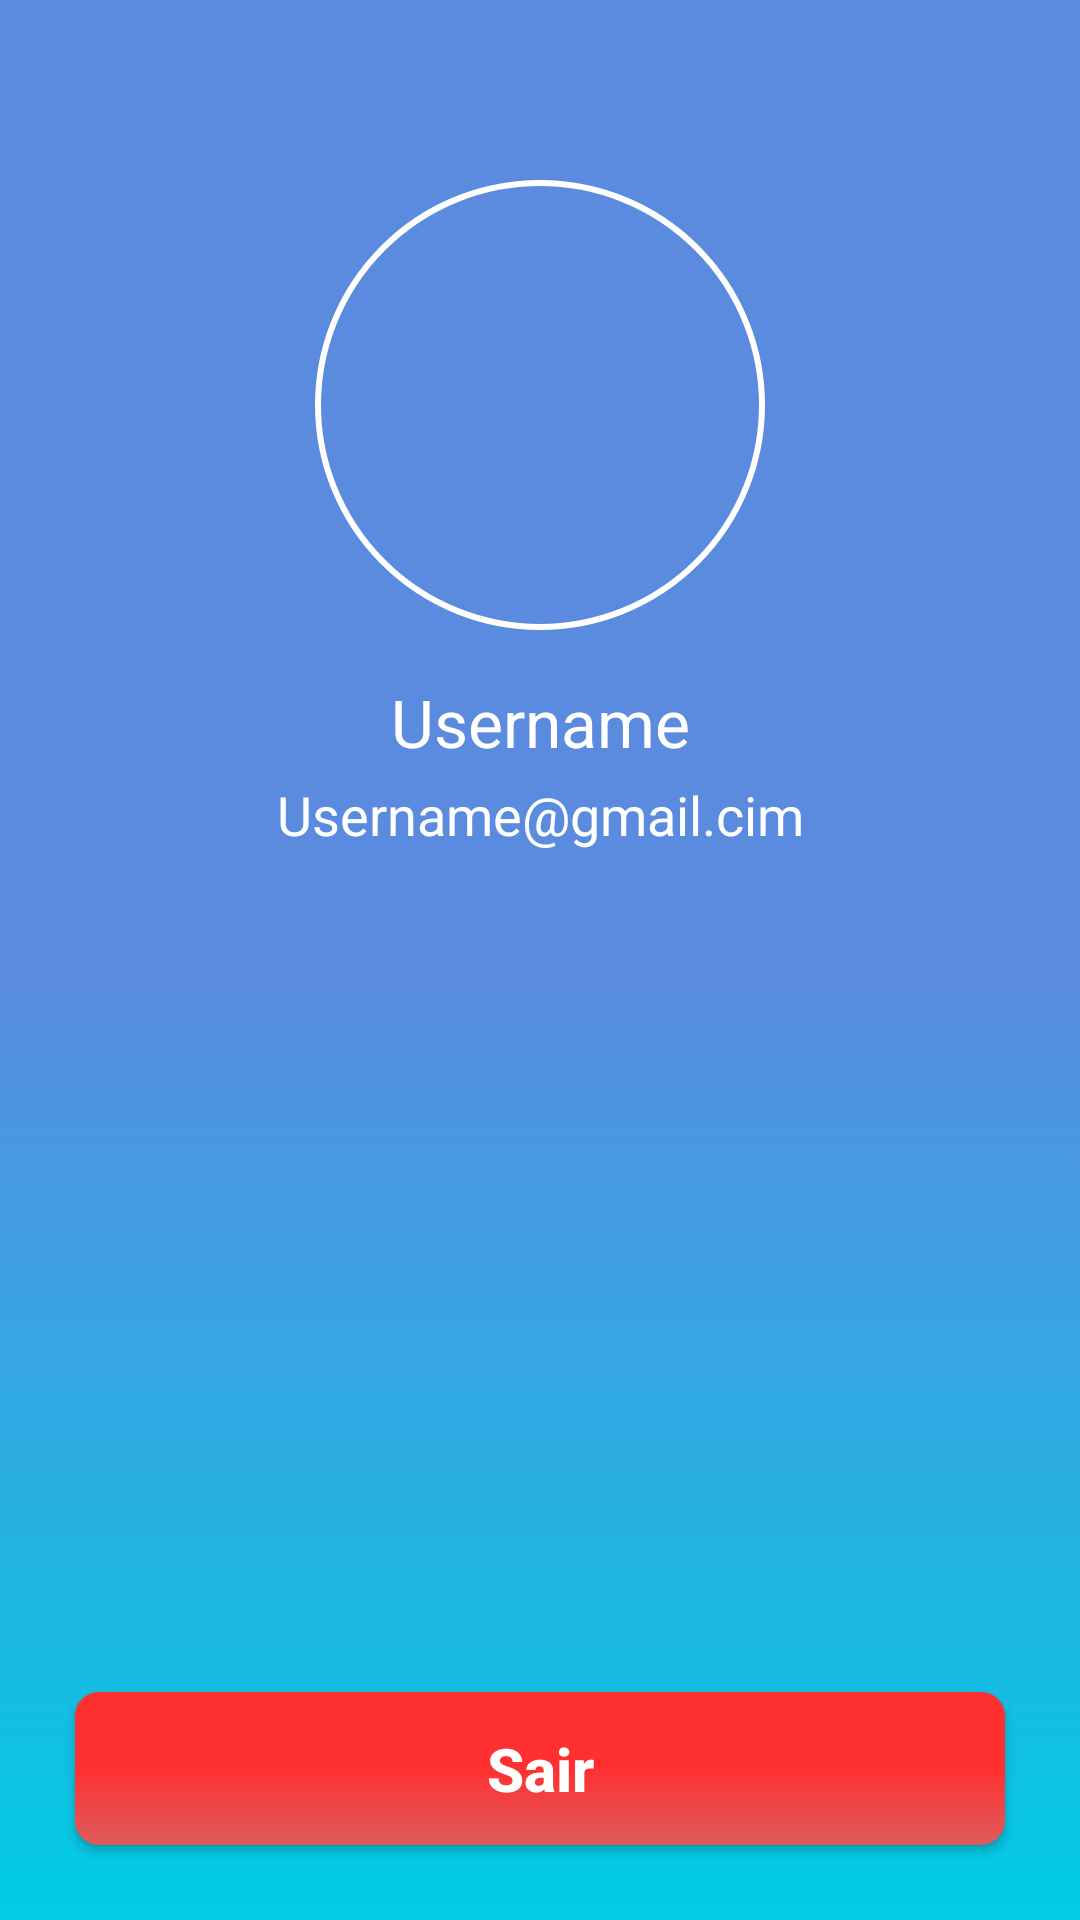

Reconstruct the res/layout file that produces this screen, plus the resources it refers to.
<!-- AndroidManifest.xml: application theme Theme.ProfileFire -->
<!-- res/layout/activity_profile.xml -->
<?xml version="1.0" encoding="utf-8"?>
<RelativeLayout xmlns:android="http://schemas.android.com/apk/res/android"
    xmlns:app="http://schemas.android.com/apk/res-auto"
    xmlns:tools="http://schemas.android.com/tools"
    android:layout_width="match_parent"
    android:layout_height="match_parent"
    android:background="@drawable/bg_gradient"
    tools:context=".ProfileActivity">

    <View
        android:id="@+id/container_user_profile"
        android:layout_width="150dp"
        android:layout_height="150dp"
        android:layout_centerHorizontal="true"
        android:layout_marginTop="60dp"
        android:background="@drawable/circle" />

    <ImageView
        android:layout_width="100dp"
        android:layout_height="100dp"
        android:layout_alignStart="@id/container_user_profile"
        android:layout_alignTop="@id/container_user_profile"
        android:layout_alignEnd="@id/container_user_profile"
        android:layout_alignBottom="@id/container_user_profile"
        android:padding="25dp"
        android:src="@drawable/ic_user" />

    <TextView
        android:id="@+id/usernameText"
        android:layout_width="match_parent"
        android:textSize="22dp"
        android:textColor="@color/white"
        android:layout_marginTop="16dp"
        android:gravity="center"
        android:layout_below="@id/container_user_profile"
        android:text="@string/username_text"
        android:layout_height="wrap_content"/>

    <TextView
        android:id="@+id/emails_user_text"
        android:layout_width="match_parent"
        android:textSize="18dp"
        android:textColor="@color/white"
        android:layout_marginTop="4dp"
        android:gravity="center"
        android:layout_below="@id/usernameText"
        android:text="@string/username_gmail_cim"
        android:layout_height="wrap_content"/>

    <androidx.appcompat.widget.AppCompatButton
        android:id="@+id/logout_btn"
        style="@style/ButtonLogout"
        android:padding="12dp"
        android:text="@string/sair"
        android:textSize="20dp"
        android:layout_margin="25dp"
        android:layout_alignParentBottom="true"
        android:layout_height="wrap_content"/>

</RelativeLayout>
<!-- resources referenced by this layout -->
<resources>
  <color name="white">#FFFFFFFF</color>
  <!-- drawable bg_gradient (drawable) -->
  <?xml version="1.0" encoding="utf-8"?>
  <shape xmlns:android="http://schemas.android.com/apk/res/android">
  
      <gradient
  
          android:startColor="@color/blue_300"
          android:centerColor="@color/blue_300"
          android:endColor="@color/blue_100"
          android:angle="30"
          />
  </shape>
  <!-- drawable circle (drawable) -->
  <?xml version="1.0" encoding="utf-8"?>
  <shape xmlns:android="http://schemas.android.com/apk/res/android">
  
      <solid android:color="@color/transparent"/>
      <corners android:radius="1000dp"/>
      <stroke android:color="@color/white" android:width="2dp"/>
  </shape>
  <string name="sair">Sair</string>
  <string name="username_gmail_cim">Username@gmail.cim</string>
  <string name="username_text">Username</string>
  <style name="ButtonLogout">
          <item name="android:layout_width">match_parent</item>
          <item name="android:layout_height">wrap_content</item>
          <item name="android:layout_marginStart">20dp</item>
          <item name="android:layout_marginEnd">20dp</item>
          <item name="android:layout_marginTop">20dp</item>
          <item name="android:background">@drawable/button_logout_bg</item>
          <item name="android:textColor">@color/white</item>
          <item name="android:textStyle">bold</item>
          <item name="android:padding">16dp</item>
          <item name="android:textAllCaps">false</item>
          <item name="android:textSize">16sp</item>
      </style>
  <style name="Theme.ProfileFire" parent="Theme.MaterialComponents.DayNight.NoActionBar">
          
          <item name="colorPrimary">@color/purple_500</item>
          <item name="colorPrimaryVariant">@color/purple_700</item>
          <item name="colorOnPrimary">@color/white</item>
          
          <item name="colorSecondary">@color/teal_200</item>
          <item name="colorSecondaryVariant">@color/teal_700</item>
          <item name="colorOnSecondary">@color/black</item>
          
          <item name="android:statusBarColor">?attr/colorPrimaryVariant</item>
          
      </style>
  <color name="blue_300">#5B8BDF</color>
  <color name="blue_100">#00CCE5</color>
  <color name="transparent">#00FFFFFF</color>
  <!-- drawable button_logout_bg (drawable) -->
  <?xml version="1.0" encoding="utf-8"?>
  <shape xmlns:android="http://schemas.android.com/apk/res/android">
  
      <corners android:radius="8dp"/>
      <gradient
  
          android:startColor="@color/red_300"
          android:centerColor="@color/red_100"
          android:endColor="@color/red_100"
          android:angle="90"
          />
  </shape>
  <color name="purple_500">#FF6200EE</color>
  <color name="purple_700">#FF3700B3</color>
  <color name="teal_200">#FF03DAC5</color>
  <color name="teal_700">#FF018786</color>
  <color name="black">#FF000000</color>
  <color name="red_300">#DF5B5B</color>
  <color name="red_100">#FF3030</color>
</resources>
